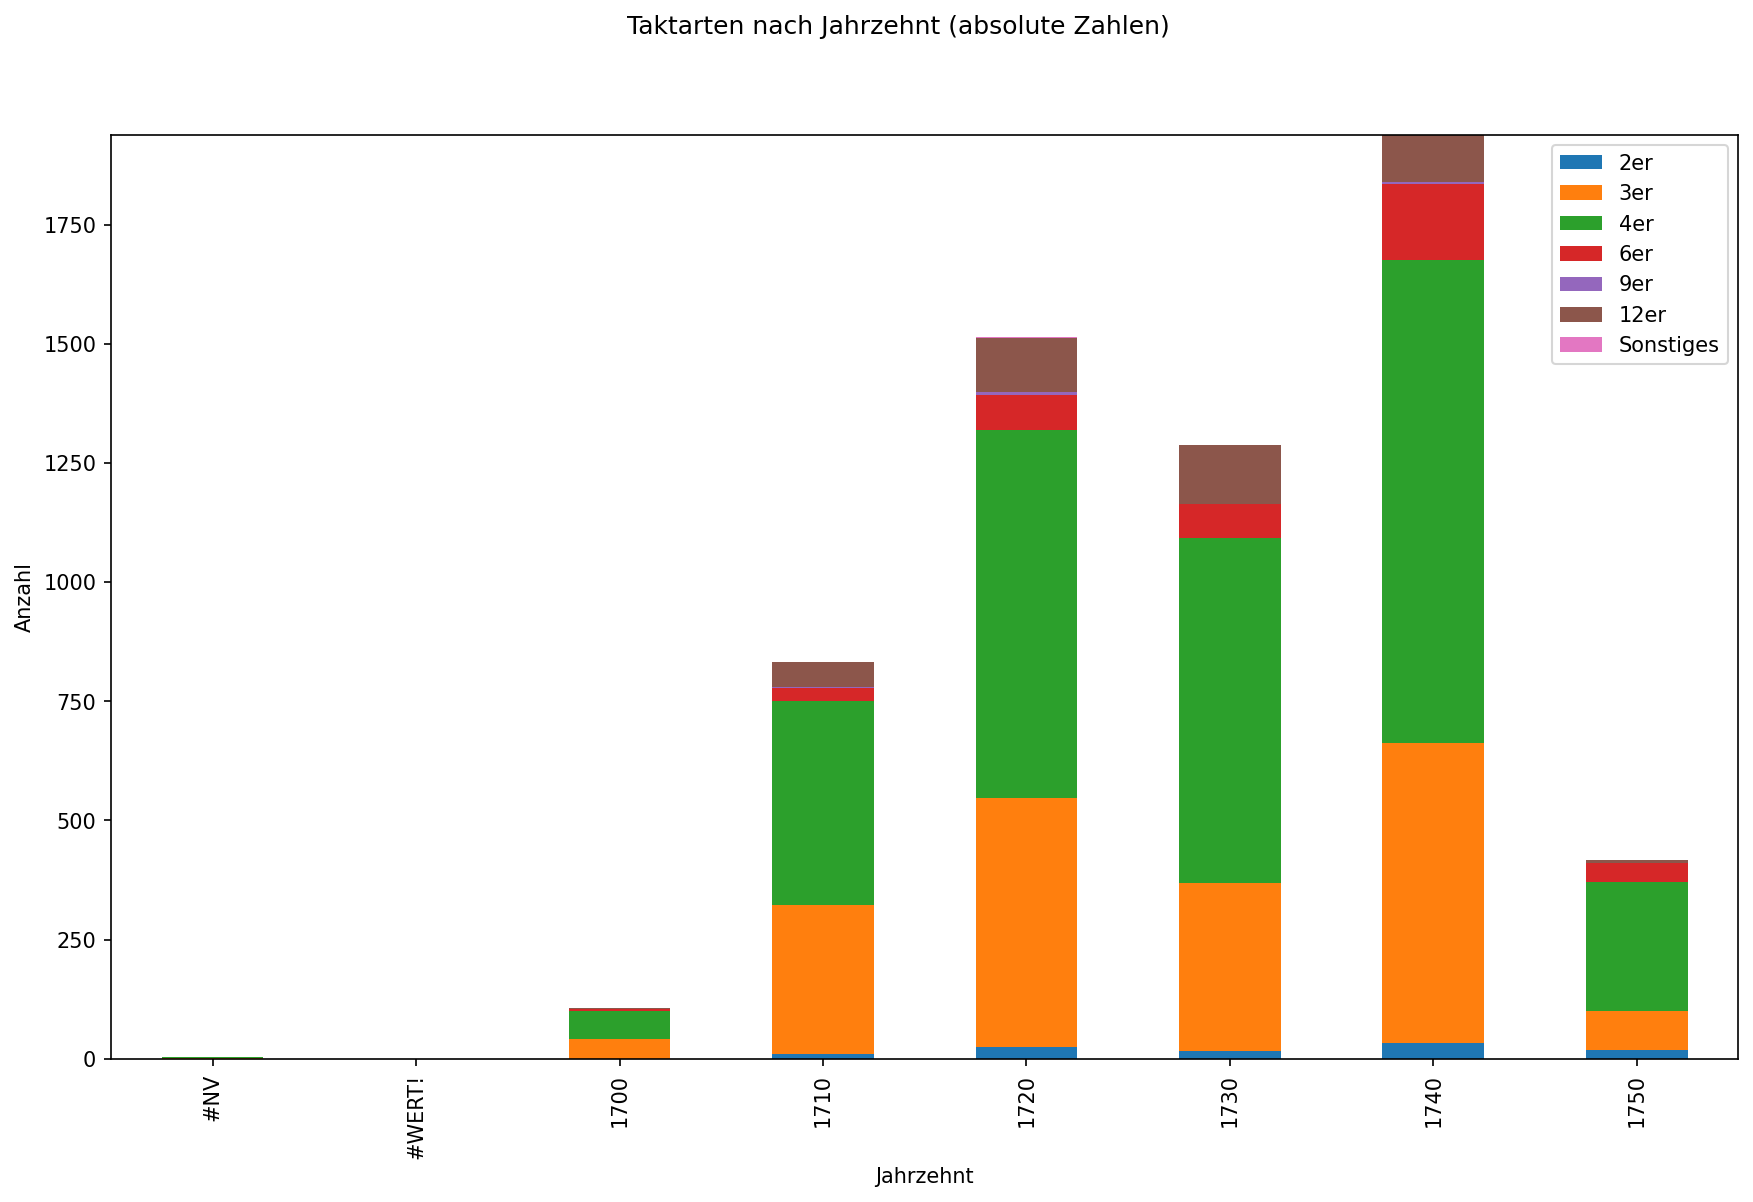

The table this chart was drawn from, first rows:
Jahrzehnt, 2er, 3er, 4er, 6er, 9er, 12er, Sonstiges
#NV, 0, 1, 3, 0, 0, 0, 0
#WERT!, 0, 0, 0, 0, 0, 0, 0
1700, 0, 41, 59, 4, 0, 2, 0
1710, 10, 312, 428, 28, 2, 52, 0
1720, 24, 523, 772, 73, 7, 114, 1
1730, 17, 352, 724, 70, 2, 122, 0
1740, 32, 631, 1014, 158, 5, 99, 0
1750, 19, 82, 269, 40, 0, 7, 0
